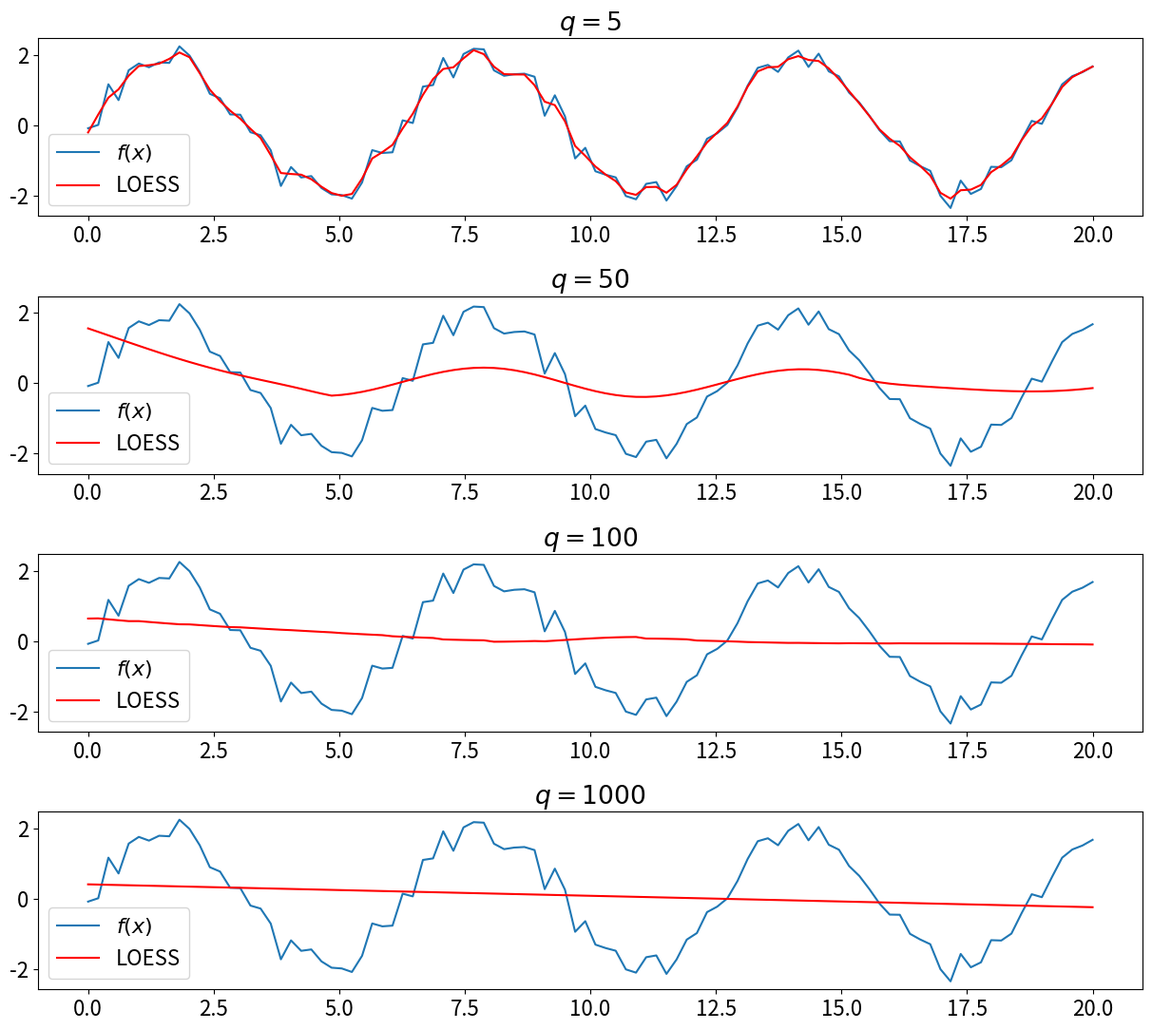
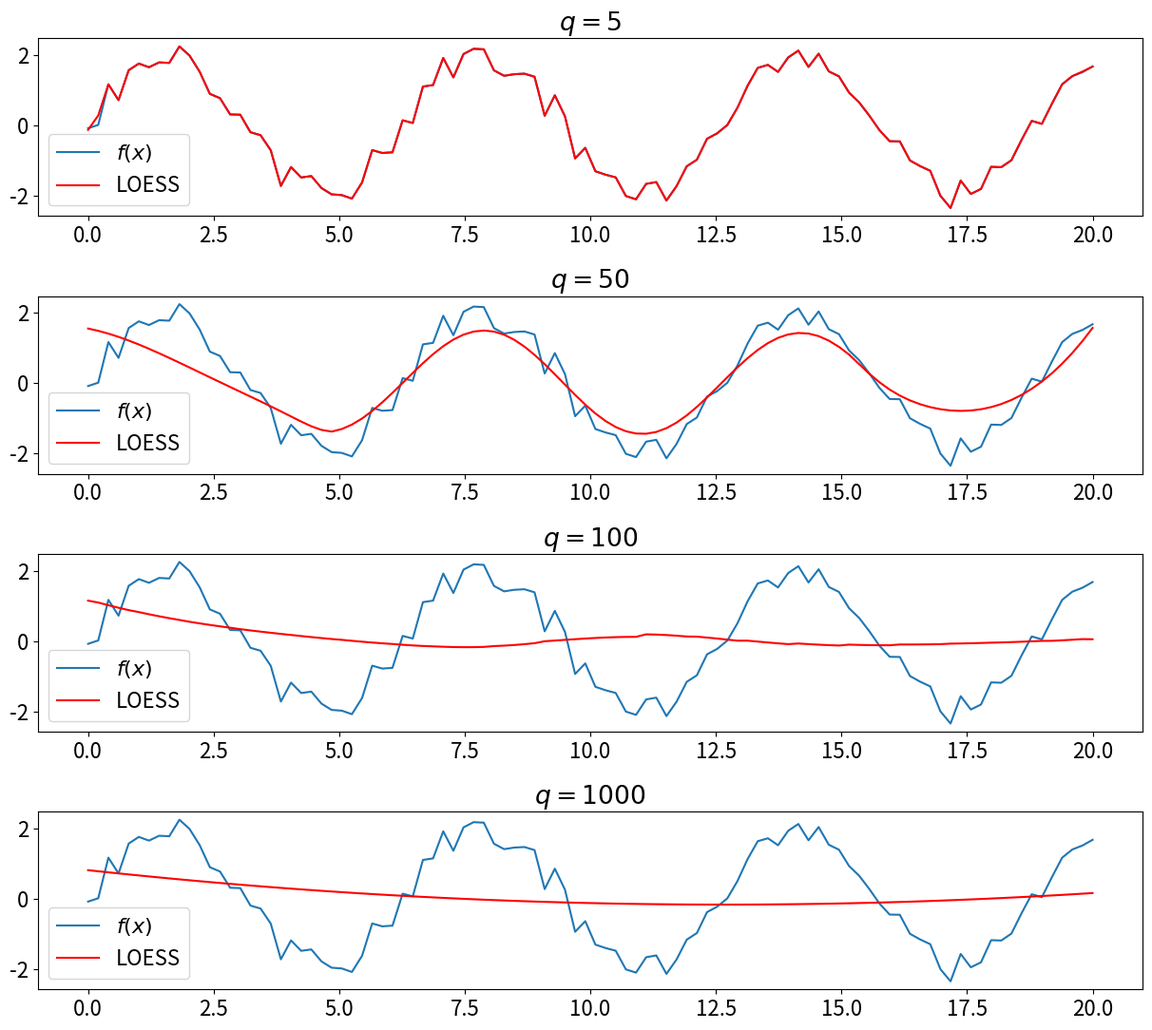

The script that saved these images, in order:
import numpy as np
import matplotlib.pyplot as plt


def find_weights(x, i, q, n):
    dists = np.abs(x - x[i])
    dists_sorted = np.sort(dists)
    qth_dist = dists_sorted[q-1] if q < n else int(dists_sorted[-1] * (q / n))
    # qth_dist = dists_sorted[-q] if q < n else int(dists_sorted[1] * (q / n))
    u = dists / qth_dist
    v = (1 - u**3)**3
    v[u >= 1] = 0
    return v


def loess(x, y, q, d, rhos=None):
    if (x.shape[0] != y.shape[0]):
        raise ValueError("dimensions of x, y must match")
    if rhos is not None and (x.shape[0] != rhos.shape[0]):
        raise ValueError("dimensions of x and rhos must match")
    n = x.shape[0]
    y_f = np.zeros(n)
    for i in range(n):
        v = find_weights(x, i, q, n)
        if rhos is not None:
            v *= rhos
        z = np.polyfit(x, y, d, w=v)
        p = np.poly1d(z)
        y_f[i] = p(x[i])
    return y_f


if __name__ == "__main__":
    img_dir = "./"
    def plot(d):
        fig = plt.figure(figsize=(15,13))
        plt.rc('font', size=16)

        for i, q in enumerate(qs):
            ax = fig.add_subplot(len(qs), 1, i+1)
            y_f = loess(x, y, q, d)
            plt.plot(x, y, label=r"$f(x)$")
            # plt.plot(x, y_f, label=r"LOESS with $q={}$ and $d={}$".format(q, d), color="red")
            plt.plot(x, y_f, label="LOESS", color="red")
            plt.title(r"$q={}$".format(q))
            plt.legend()
        plt.subplots_adjust(hspace=0.45)

        # plt.savefig(img_dir + "loess_t_{}.png".format(d), bbox_inches ="tight")
        plt.savefig(img_dir + "loess{}.png".format(d), bbox_inches ="tight")
        # plt.show()
        plt.clf()

    n_samples = 100
    min_x = 0
    max_x = 20
    x = np.linspace(min_x, max_x, n_samples)

    noise = np.random.normal(0, 0.25, n_samples)
    y_scale = 2
    y = y_scale * np.sin(x) + noise

    # qs = [3, 5, 10, 50]
    qs = [5, 50, 100, 1000]
    # for d in [1]:
    for d in [1,2]:
        plot(d)
